Run: headless pygame with SDL's dummy video driver; simulated clock (each Clock.tick advances the game by its frame time, no real sleeping); random seed 0; keys injected as events and as key.get_pressed() state; no mouse input.
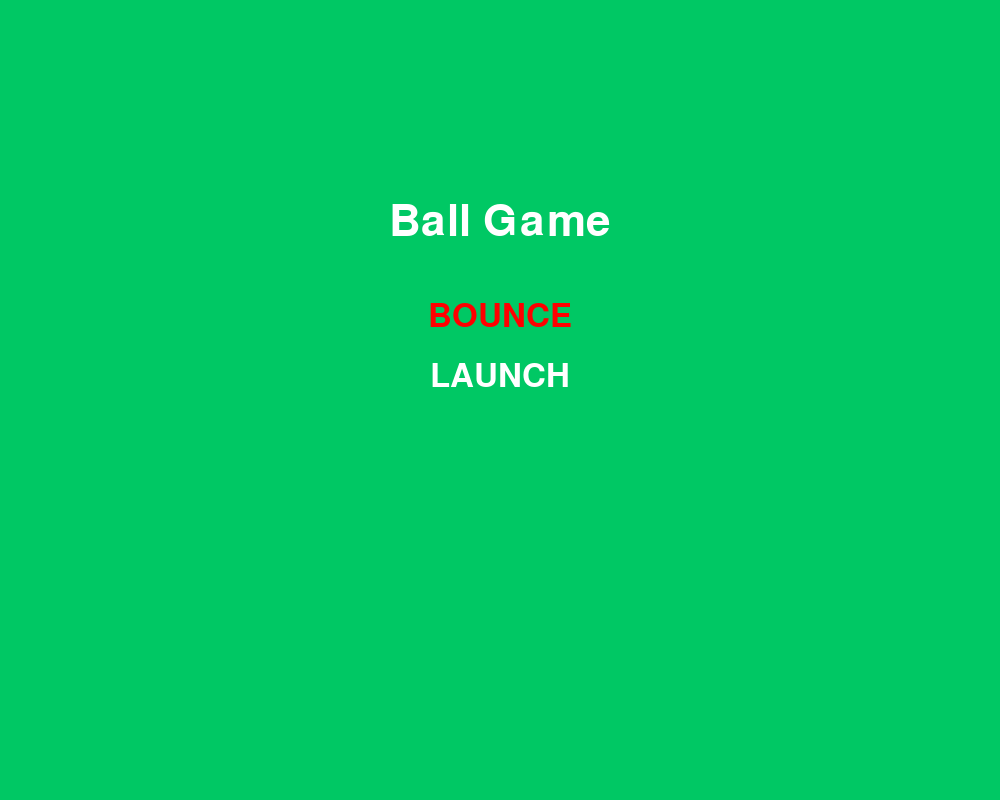
Frame 1 of 4 · flips 1–60 · no input
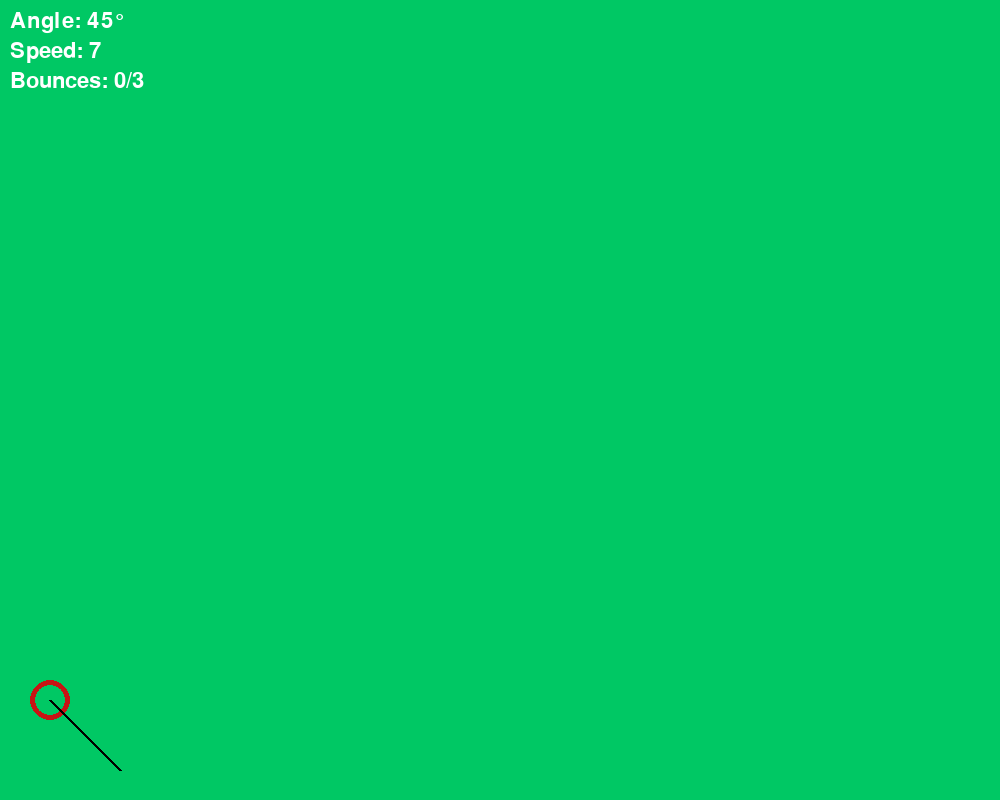
Frame 2 of 4 · flips 61–180 · tapped SPACE, RETURN · held RIGHT (→), D
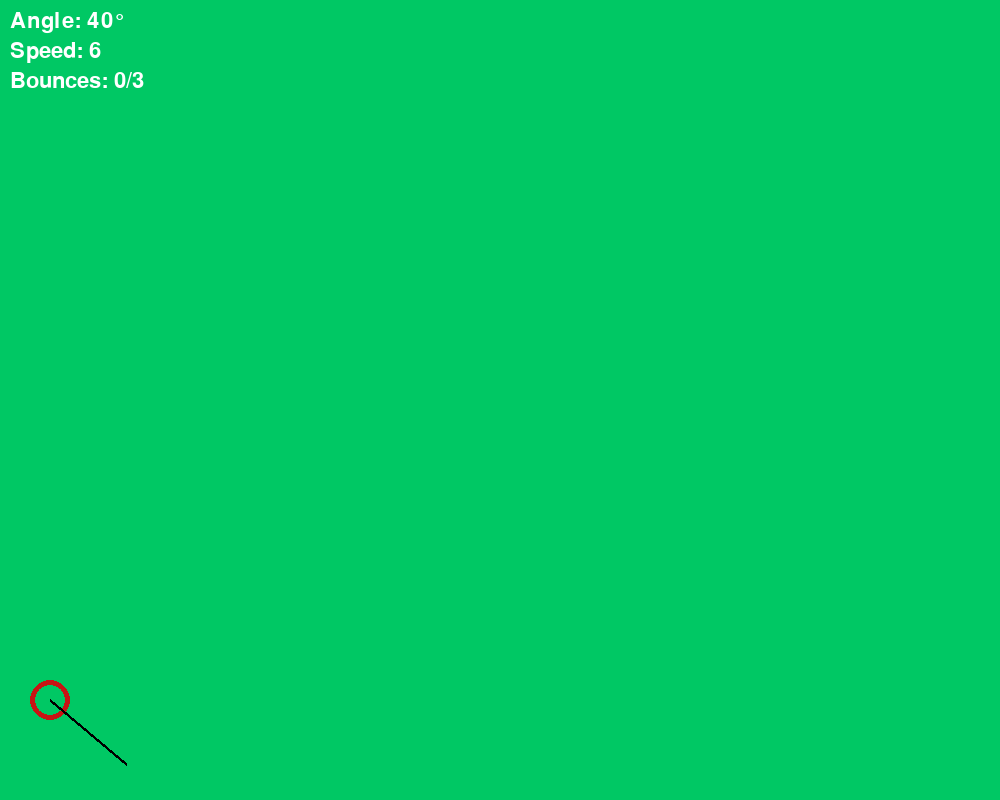
Frame 3 of 4 · flips 181–300 · held DOWN (↓), S
Frame 4 of 4 · flips 301–420 · held LEFT (←), A, UP (↑), W · screen same as frame 2, image omitted

The pygame program that drew these frames:

import pygame as pg
import math
import random

pg.init()
clock = pg.time.Clock()

sw, sh = 1000, 800
screen = pg.display.set_mode((sw, sh))
pg.display.set_caption("Ball Launch and Bounce")

# Colors
bg_color = (0, 200, 100)
text_color = (255, 255, 255)
highlight_color = (255, 0, 0)
ball_color = (200, 20, 20)
trace_color = (200, 0, 20)
arrow_color = (0, 0, 0)

# Ball variables
x, y = 50, 700
vx, vy = 1, 1
bd = 20
trace = []
speed = 5
angle = math.radians(45)
shown_angle = 45
wall_bounces = 0
max_bounces = 3
speed_increment = 2  # Speed increase per reset

# Game state
game_state = "main"  # "main", "bounce", or "launch"
menu_options = ["BOUNCE", "LAUNCH"]
selected_option = 0

# Font setup
pg.font.init()
font_title = pg.font.Font(None, 64)
font_menu = pg.font.Font(None, 48)
font_small = pg.font.Font(None, 32)

running = True

while running:
    for event in pg.event.get():
        if event.type == pg.QUIT:
            running = False

        if game_state == "main":
            if event.type == pg.KEYDOWN:
                if event.key == pg.K_UP:
                    selected_option = (selected_option - 1) % len(menu_options)
                elif event.key == pg.K_DOWN:
                    selected_option = (selected_option + 1) % len(menu_options)
                elif event.key == pg.K_RETURN:  # Confirm selection
                    if menu_options[selected_option] == "BOUNCE":
                        game_state = "bounce"
                    elif menu_options[selected_option] == "LAUNCH":
                        game_state = "launch"
                        vx, vy = 0, 0  # Stop ball for launch mode
                        wall_bounces = 0  # Reset bounces
        elif game_state == "launch":
            if event.type == pg.KEYDOWN:
                if event.key == pg.K_SPACE:  # Launch the ball
                    vx = speed * math.cos(angle)
                    vy = speed * math.sin(angle)
                    game_state = "bounce"
                    trace = []  # Clear trace after launch
                elif event.key == pg.K_UP:  # Adjust angle upwards
                    angle += math.radians(5)
                    shown_angle = math.degrees(angle)
                elif event.key == pg.K_DOWN:  # Adjust angle downwards
                    angle -= math.radians(5)
                    shown_angle = math.degrees(angle)
                elif event.key == pg.K_w:  # Increase speed
                    speed += 1
                elif event.key == pg.K_s:  # Decrease speed
                    speed = max(1, speed - 1)
        elif game_state == "bounce":
            if event.type == pg.KEYDOWN and event.key == pg.K_r:  # Reset to main menu
                game_state = "main"

    if game_state == "main":
        # Draw main menu
        screen.fill(bg_color)
        title_text = font_title.render("Ball Game", True, text_color)
        screen.blit(title_text, ((sw - title_text.get_width()) // 2, 200))

        for i, option in enumerate(menu_options):
            color = highlight_color if i == selected_option else text_color
            menu_text = font_menu.render(option, True, color)
            screen.blit(menu_text, ((sw - menu_text.get_width()) // 2, 300 + i * 60))

    elif game_state == "launch":
        # Draw the ball at the initial position
        screen.fill(bg_color)
        pg.draw.circle(screen, ball_color, (int(x), int(y)), bd, 5)

        # Draw the aiming arrow
        arrow_length = 100
        arrow_x = x + arrow_length * math.cos(angle)
        arrow_y = y + arrow_length * math.sin(angle)
        pg.draw.line(screen, arrow_color, (x, y), (arrow_x, arrow_y), 3)

        # Draw angle and speed info
        angle_text = font_small.render(f"Angle: {int(shown_angle)}°", True, text_color)
        screen.blit(angle_text, (10, 10))

        speed_text = font_small.render(f"Speed: {int(speed)}", True, text_color)
        screen.blit(speed_text, (10, 40))

        bounce_text = font_small.render(f"Bounces: {wall_bounces}/{max_bounces}", True, text_color)
        screen.blit(bounce_text, (10, 70))

    elif game_state == "bounce":
        # Update position
        x += vx
        y += vy
        vy += 0.5  # Gravity effect

        # Bounce off walls
        if y >= sh - bd // 2 or y <= bd // 2:
            vy = -vy
            wall_bounces += 1
        if x >= sw - bd // 2 or x <= bd // 2:
            vx = -vx
            wall_bounces += 1

        # Check if max bounces are reached
        if wall_bounces >= max_bounces:
            # Reset to launch mode with increased speed
            game_state = "launch"
            x, y = 50, 700
            vx, vy = 0, 0
            speed += speed_increment
            wall_bounces = 0
            trace = []  # Clear trace after reset

        # Record trace
        trace.append((x, y))
        if len(trace) > 100:
            trace.pop(0)

        # Draw the trace
        screen.fill(bg_color)
        for xt, yt in trace:
            pg.draw.circle(screen, trace_color, (int(xt), int(yt)), 2)
        # Draw the ball
        pg.draw.circle(screen, ball_color, (int(x), int(y)), bd, 5)

    pg.display.update()
    clock.tick(50)

pg.quit()
